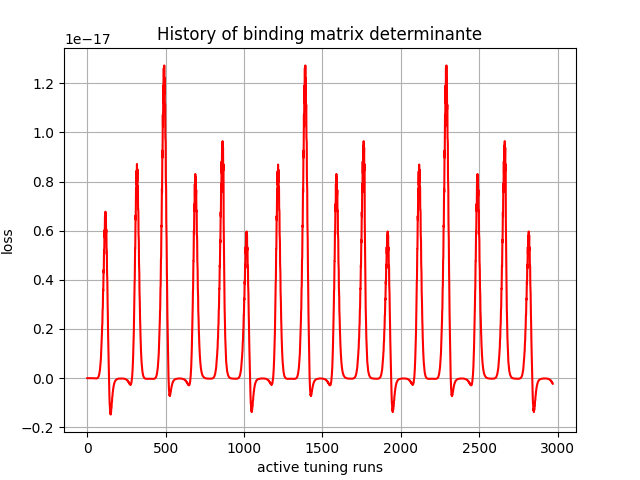

Source data for this figure (header and first rows):
, 0
0, -0.0
1, 0.0
2, 2.939e-42
3, 5.101448e-39
4, -3.0389715e-35
5, -1.04726114e-32
6, -5.674224e-31
7, -1.500158e-29
8, -1.9500352e-28
9, -1.3233338e-27
10, -7.5486624e-27
11, -3.203525e-26
12, -9.621879e-26
13, -2.8497645e-25
14, -7.2338047e-25
15, -1.4595907e-24
16, -3.084486e-24
17, -5.9289172e-24
18, -9.634367e-24
19, -1.6848094e-23
20, -2.7600186e-23
21, -3.939328e-23
22, -6.1296045e-23
23, -9.073666e-23
24, -1.1921166e-22
25, -1.7180056e-22
26, -2.37529e-22
27, -2.9288724e-22
28, -3.9776487e-22
29, -5.2136355e-22
30, -6.1179397e-22
31, -7.9280425e-22
32, -9.954705e-22
33, -1.1248808e-21
34, -1.4067305e-21
35, -1.7091864e-21
36, -1.8776443e-21
37, -2.2875223e-21
38, -2.7138138e-21
39, -2.9071133e-21
40, -3.4582426e-21
41, -4.012964e-21
42, -4.20942e-21
43, -4.9080568e-21
44, -5.5888777e-21
45, -5.7466083e-21
46, -6.573109e-21
47, -7.349853e-21
48, -7.399279e-21
49, -8.290226e-21
50, -9.086879e-21
51, -9.0532575e-21
52, -1.0016672e-20
53, -1.0825249e-20
54, -1.0439884e-20
55, -1.1176565e-20
56, -1.1680726e-20
57, -1.0756488e-20
58, -1.0919831e-20
59, -1.0737785e-20
... 2,910 more rows
